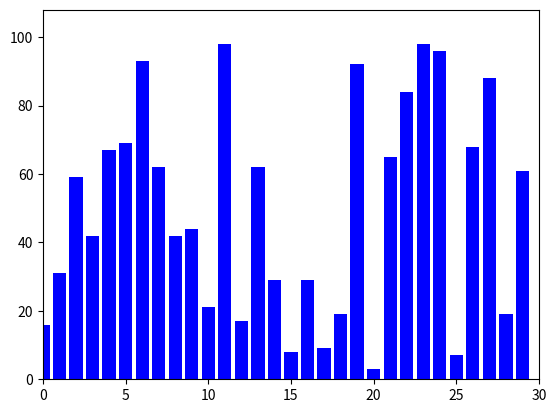

Write Python code to recreate this figure.
import matplotlib.pyplot as plt
import matplotlib.animation as animation
import random
def bubble_sort(data):
    n = len(data)
    swapped = True
    while swapped:
        swapped = False
        for i in range(n-1):
            if data[i]>data[i+1]:
                data[i], data[i+1] = data[i+1], data[i] 
                swapped = True
                yield data
def generate_data(size):
    return [random.randint(1,100) for _ in range(size)]
def update_bars(data):
    bars = plt.bar(range(len(data)), data, color = "blue")
    return bars
def update_fig(data):
    for bar, val in zip(bars, data):
        bar.set_height(val)
def main():
    size = 30
    data = generate_data(size)
    fig, ax = plt.subplots()
    global bars  
    bars = update_bars(data)
    ax.set_xlim(0, len(data))
    ax.set_ylim(0, max(data) + 10)

    def animate(frame):
        update_fig(frame)

    ani = animation.FuncAnimation(fig, animate, frames=bubble_sort(data.copy()), repeat=False)
    plt.show()

if __name__ == "__main__":
    main()